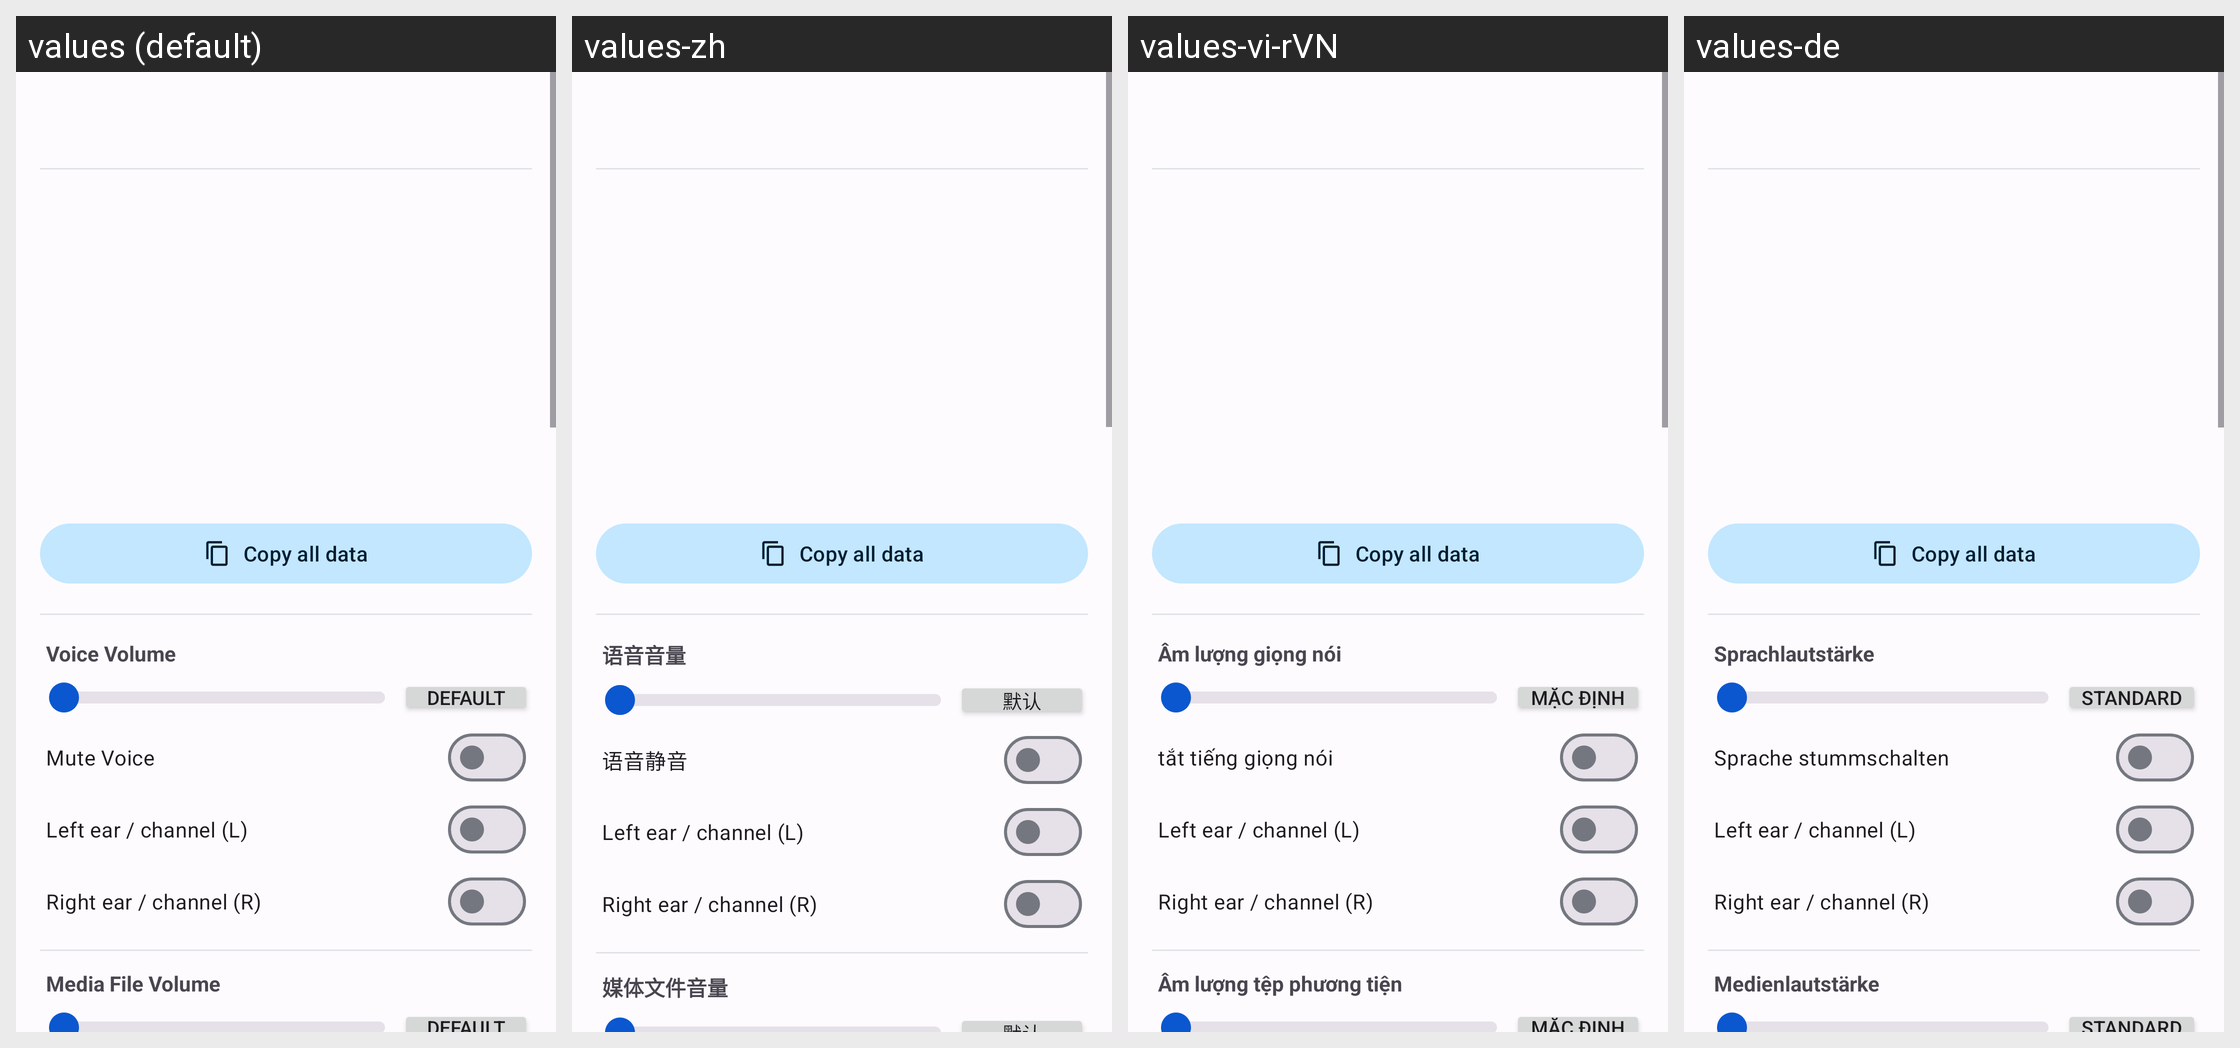

This grid shows one Android layout under several languages. Give, for every string resource on the screen, its name, the default text and each shown locale's text.
Android screen res/layout/activity_user_prop.xml rendered under 4 locales, left to right: values (default), values-zh, values-vi-rVN, values-de. Device: Nexus 5 (rendered at 1080×1920; each locale shown at half size, 540×960, under a caption strip naming it); theme AppTheme.
Other locales in the repository, not shown: values-ar, values-ar-rIL, values-az, values-da-rDK, values-es, values-hr, values-in, values-it, values-mk, values-nl, values-pt, values-ru, values-tr.
Strings drawn on this screen, with the default value and each locale's value (text and hints the layout hard-codes, and strings that could not be matched under every locale, appear in the picture but are not listed):

action_copy_all_user_data
  values: Copy all data
  values-zh: Copy all data  [not translated; the default value is used]
  values-vi-rVN: Copy all data  [not translated; the default value is used]
  values-de: Copy all data  [not translated; the default value is used]

user_prop_title_voice_volume
  values: Voice Volume
  values-zh: 语音音量
  values-vi-rVN: Âm lượng giọng nói
  values-de: Sprachlautstärke

voicevolume
  values: Voice Volume
  values-zh: 语音音量
  values-vi-rVN: Âm lượng giọng nói
  values-de: Sprachlautstärke

default_
  values: Default
  values-zh: 默认
  values-vi-rVN: Mặc định
  values-de: Standard

user_prop_title_mute_voice
  values: Mute Voice
  values-zh: 语音静音
  values-vi-rVN: tắt tiếng giọng nói
  values-de: Sprache stummschalten

user_prop_voice_left_speaker
  values: Left ear / channel (L)
  values-zh: Left ear / channel (L)  [not translated; the default value is used]
  values-vi-rVN: Left ear / channel (L)  [not translated; the default value is used]
  values-de: Left ear / channel (L)  [not translated; the default value is used]

user_prop_voice_right_speaker
  values: Right ear / channel (R)
  values-zh: Right ear / channel (R)  [not translated; the default value is used]
  values-vi-rVN: Right ear / channel (R)  [not translated; the default value is used]
  values-de: Right ear / channel (R)  [not translated; the default value is used]

user_prop_title_media_volume
  values: Media File Volume
  values-zh: 媒体文件音量
  values-vi-rVN: Âm lượng tệp phương tiện
  values-de: Medienlautstärke

mediavolume
  values: Media File Volume
  values-zh: 媒体文件音量
  values-vi-rVN: Âm lượng tệp phương tiện
  values-de: Medienlautstärke
